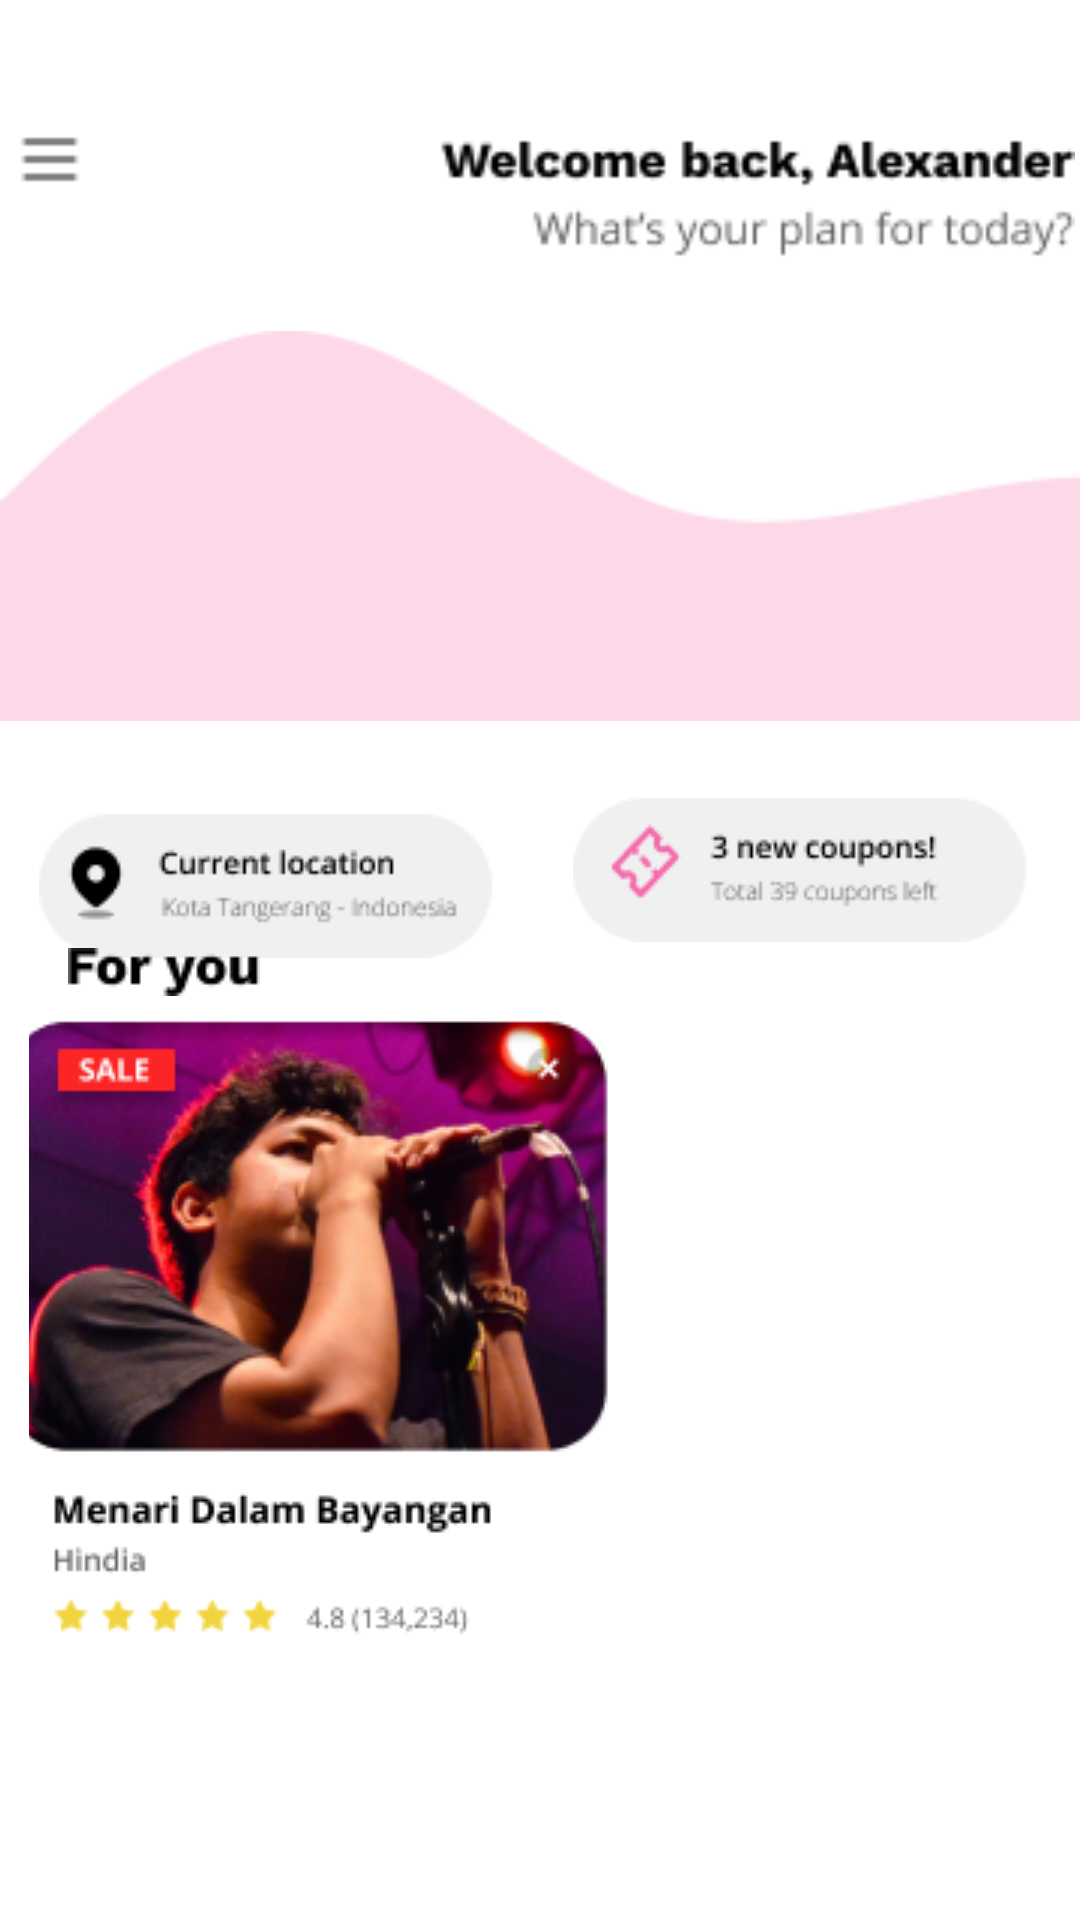

Reconstruct the res/layout file that produces this screen, plus the resources it refers to.
<!-- AndroidManifest.xml: application theme Theme.MobileAppDevProject -->
<!-- res/layout/activity_home_menu.xml -->
<?xml version="1.0" encoding="utf-8"?>
<androidx.constraintlayout.widget.ConstraintLayout xmlns:android="http://schemas.android.com/apk/res/android"
    xmlns:app="http://schemas.android.com/apk/res-auto"
    xmlns:tools="http://schemas.android.com/tools"
    android:layout_width="match_parent"
    android:layout_height="match_parent"
    tools:context=".Home_Menu">

    <ImageView
        android:id="@+id/imageView3"
        android:layout_width="411dp"
        android:layout_height="138dp"
        app:layout_constraintBottom_toBottomOf="parent"
        app:layout_constraintEnd_toEndOf="parent"
        app:layout_constraintHorizontal_bias="0.0"
        app:layout_constraintStart_toStartOf="parent"
        app:layout_constraintTop_toTopOf="parent"
        app:layout_constraintVertical_bias="0.212"
        app:srcCompat="@drawable/vector" />

    <ImageButton
        android:id="@+id/btnLokasi"
        android:layout_width="wrap_content"
        android:layout_height="wrap_content"
        android:layout_marginTop="20dp"
        android:background="#00FFFFFF"
        android:src="@drawable/location"
        app:layout_constraintBottom_toBottomOf="parent"
        app:layout_constraintEnd_toStartOf="@+id/imageView5"
        app:layout_constraintHorizontal_bias="0.384"
        app:layout_constraintStart_toStartOf="parent"
        app:layout_constraintTop_toBottomOf="@+id/imageView3"
        app:layout_constraintVertical_bias="0.006" />

    <ImageView
        android:id="@+id/imageView5"
        android:layout_width="wrap_content"
        android:layout_height="wrap_content"
        app:layout_constraintBottom_toBottomOf="parent"
        app:layout_constraintEnd_toEndOf="parent"
        app:layout_constraintHorizontal_bias="0.937"
        app:layout_constraintStart_toStartOf="parent"
        app:layout_constraintTop_toBottomOf="@+id/imageView3"
        app:layout_constraintVertical_bias="0.051"
        app:srcCompat="@drawable/coupon" />

    <ImageView
        android:id="@+id/imageView6"
        android:layout_width="wrap_content"
        android:layout_height="wrap_content"
        app:layout_constraintBottom_toBottomOf="parent"
        app:layout_constraintEnd_toEndOf="parent"
        app:layout_constraintHorizontal_bias="0.077"
        app:layout_constraintStart_toStartOf="parent"
        app:layout_constraintTop_toBottomOf="@+id/imageView3"
        app:layout_constraintVertical_bias="0.189"
        app:srcCompat="@drawable/for_you" />

    <ImageButton
        android:id="@+id/BtnHindia"
        android:layout_width="283dp"
        android:layout_height="220dp"
        android:background="#FFFFFF"
        app:layout_constraintBottom_toBottomOf="parent"
        app:layout_constraintEnd_toEndOf="parent"
        app:layout_constraintHorizontal_bias="0.125"
        app:layout_constraintStart_toStartOf="parent"
        app:layout_constraintTop_toBottomOf="@+id/imageView6"
        app:layout_constraintVertical_bias="0.0"
        app:srcCompat="@drawable/menari_dalam_bayangan" />

    <ImageView
        android:id="@+id/imageView8"
        android:layout_width="412dp"
        android:layout_height="53dp"
        app:layout_constraintBottom_toTopOf="@+id/imageView3"
        app:layout_constraintEnd_toEndOf="parent"
        app:layout_constraintStart_toStartOf="parent"
        app:layout_constraintTop_toTopOf="parent"
        app:layout_constraintVertical_bias="0.734"
        app:srcCompat="@drawable/header_welcome" />
</androidx.constraintlayout.widget.ConstraintLayout>
<!-- resources referenced by this layout -->
<resources>
  <!-- drawable coupon: png bitmap (drawable, 2636 bytes) -->
  <!-- drawable for_you: png bitmap (drawable, 583 bytes) -->
  <!-- drawable header_welcome: png bitmap (drawable, 2800 bytes) -->
  <!-- drawable location: png bitmap (drawable, 2413 bytes) -->
  <!-- drawable menari_dalam_bayangan: png bitmap (drawable, 65077 bytes) -->
  <!-- drawable vector: png bitmap (drawable, 1870 bytes) -->
  <style name="Theme.MobileAppDevProject" parent="Theme.MaterialComponents.DayNight.DarkActionBar">
          
          <item name="colorPrimary">@color/white</item>
          <item name="colorPrimaryVariant">@color/purple_700</item>
          <item name="colorOnPrimary">@color/white</item>
          
          <item name="colorSecondary">@color/teal_200</item>
          <item name="colorSecondaryVariant">@color/teal_700</item>
          <item name="colorOnSecondary">@color/black</item>
          
          <item name="android:statusBarColor" tools:targetApi="l">?attr/colorPrimaryVariant</item>
          
      </style>
  <!-- not gathered from this repository: default colours our renderer supplied (Android Studio template values) -->
  <color name="purple_700">#FF3700B3</color>
  <color name="teal_200">#FF03DAC5</color>
  <color name="teal_700">#FF018786</color>
  <color name="black">#FF000000</color>
  <color name="white">#FFFFFFFF</color>
</resources>
